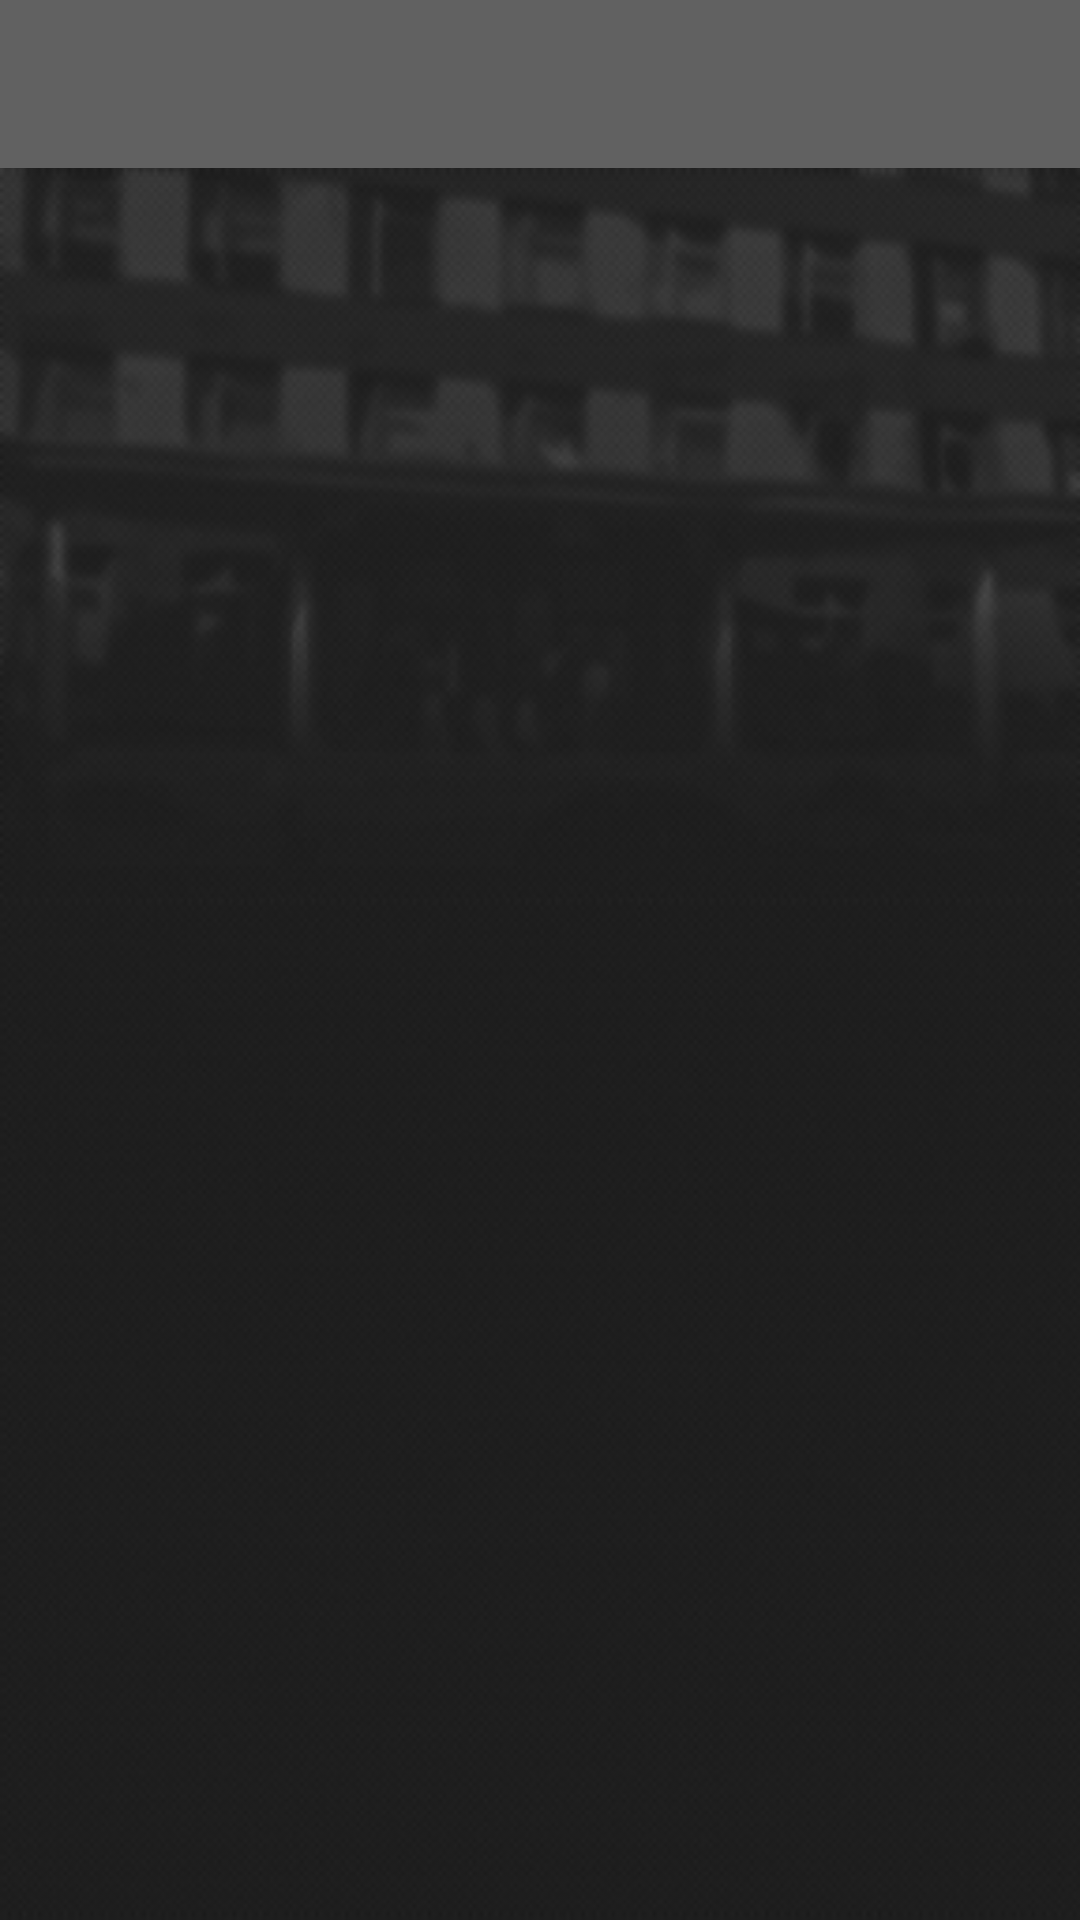

This screen was rendered from an Android layout file. Write that file and the resources it references.
<!-- AndroidManifest.xml: activity theme AppTheme.NoActionBar -->
<!-- res/layout/activity_list_all_leadership.xml -->
<?xml version="1.0" encoding="utf-8"?>
<android.support.design.widget.CoordinatorLayout xmlns:android="http://schemas.android.com/apk/res/android"
    xmlns:app="http://schemas.android.com/apk/res-auto"
    xmlns:tools="http://schemas.android.com/tools"
    android:layout_width="match_parent"
    android:layout_height="match_parent"
    android:fitsSystemWindows="true"
    tools:context=".Activity.ListAllLeadershipActivity">

    <android.support.design.widget.AppBarLayout
        android:layout_width="match_parent"
        android:layout_height="wrap_content"
        android:theme="@style/AppTheme.AppBarOverlay">

        <android.support.v7.widget.Toolbar
            android:id="@+id/toolbarLeadership"
            android:layout_width="match_parent"
            android:layout_height="?attr/actionBarSize"
            android:background="?attr/colorPrimary"
            app:popupTheme="@style/AppTheme.PopupOverlay" />

    </android.support.design.widget.AppBarLayout>

    <include layout="@layout/content_list_all_leadership" />

</android.support.design.widget.CoordinatorLayout>
<!-- res/layout/content_list_all_leadership.xml (included above) -->
<?xml version="1.0" encoding="utf-8"?>
<RelativeLayout xmlns:android="http://schemas.android.com/apk/res/android"
    xmlns:app="http://schemas.android.com/apk/res-auto"
    xmlns:tools="http://schemas.android.com/tools"
    android:layout_width="match_parent"
    android:layout_height="match_parent"
    android:paddingBottom="@dimen/activity_vertical_margin"
    android:paddingLeft="@dimen/activity_horizontal_margin"
    android:paddingRight="@dimen/activity_horizontal_margin"
    android:paddingTop="@dimen/activity_vertical_margin"
    app:layout_behavior="@string/appbar_scrolling_view_behavior"
    tools:context=".Activity.ListAllLeadershipActivity"
    tools:showIn="@layout/activity_list_all_leadership"
    android:background="@drawable/common_back">

    <ListView
        android:id="@+id/leaderList"
        android:layout_width="match_parent"
        android:layout_height="wrap_content"
        android:layout_marginBottom="10dp">
    </ListView>

</RelativeLayout>
<!-- resources referenced by this layout -->
<resources>
  <dimen name="activity_horizontal_margin">16dp</dimen>
  <dimen name="activity_vertical_margin">16dp</dimen>
  <!-- drawable common_back: png bitmap (drawable, 84625 bytes) -->
  <style name="AppTheme.AppBarOverlay" parent="ThemeOverlay.AppCompat.Dark.ActionBar" />
  <style name="AppTheme.PopupOverlay" parent="ThemeOverlay.AppCompat.Light" />
  <style name="AppTheme.NoActionBar">
          <item name="windowActionBar">false</item>
          <item name="windowNoTitle">true</item>
      </style>
</resources>
